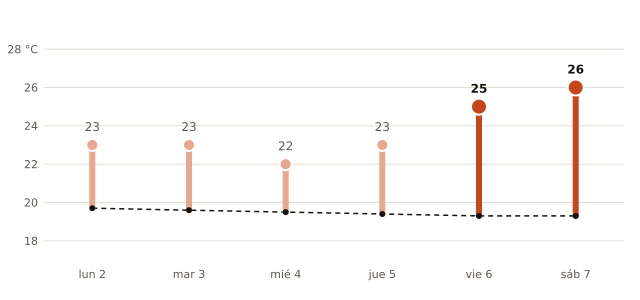

The data file committed next to this chart (first rows):
fecha, máxima_prevista_C, máxima_normal_1991_2020_C
2026-11-02, 23, 19.7
2026-11-03, 23, 19.6
2026-11-04, 22, 19.5
2026-11-05, 23, 19.4
2026-11-06, 25, 19.3
2026-11-07, 26, 19.3
